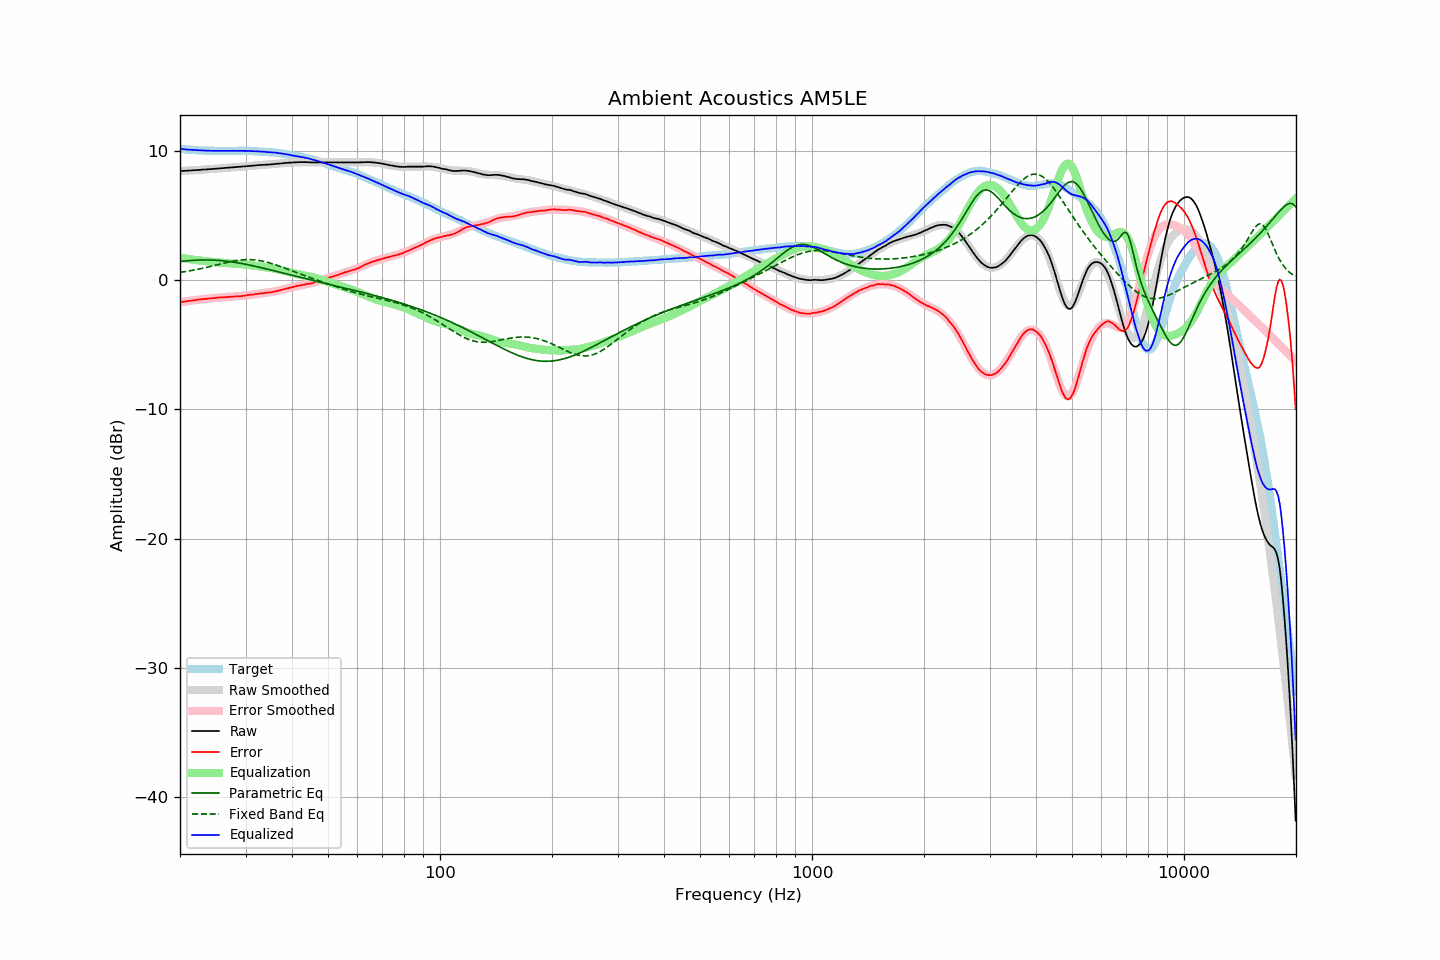

Data behind this chart, as committed beside it:
frequency, raw, error, smoothed, error_smoothed, equalization, parametric_eq, fixed_band_eq, equalized_raw, equalized_smoothed, target
20.00, 8.43, -1.72, 8.43, -1.72, 1.72, 1.43, 0.59, 10.15, 10.15, 10.14
20.20, 8.44, -1.70, 8.43, -1.70, 1.70, 1.45, 0.61, 10.14, 10.13, 10.13
20.40, 8.44, -1.69, 8.44, -1.68, 1.68, 1.46, 0.63, 10.12, 10.12, 10.12
20.61, 8.45, -1.67, 8.45, -1.66, 1.66, 1.47, 0.65, 10.11, 10.11, 10.11
20.81, 8.45, -1.65, 8.46, -1.64, 1.64, 1.49, 0.67, 10.09, 10.10, 10.09
21.02, 8.46, -1.63, 8.46, -1.63, 1.63, 1.50, 0.69, 10.08, 10.09, 10.08
21.23, 8.47, -1.61, 8.47, -1.61, 1.61, 1.51, 0.71, 10.08, 10.08, 10.07
21.44, 8.48, -1.61, 8.48, -1.59, 1.59, 1.52, 0.73, 10.07, 10.07, 10.08
21.66, 8.49, -1.58, 8.49, -1.58, 1.58, 1.52, 0.76, 10.06, 10.06, 10.06
21.87, 8.50, -1.57, 8.49, -1.56, 1.56, 1.53, 0.78, 10.06, 10.05, 10.06
22.09, 8.50, -1.55, 8.50, -1.54, 1.54, 1.54, 0.81, 10.04, 10.04, 10.04
22.31, 8.51, -1.53, 8.51, -1.53, 1.53, 1.54, 0.83, 10.04, 10.04, 10.03
22.54, 8.52, -1.51, 8.52, -1.51, 1.51, 1.55, 0.86, 10.03, 10.03, 10.02
22.76, 8.53, -1.50, 8.53, -1.50, 1.50, 1.55, 0.88, 10.03, 10.02, 10.02
22.99, 8.54, -1.48, 8.54, -1.48, 1.48, 1.55, 0.91, 10.02, 10.02, 10.01
23.22, 8.55, -1.46, 8.54, -1.47, 1.47, 1.55, 0.94, 10.02, 10.01, 10.00
23.45, 8.55, -1.47, 8.55, -1.46, 1.46, 1.55, 0.96, 10.00, 10.01, 10.01
23.69, 8.56, -1.45, 8.56, -1.44, 1.44, 1.55, 0.99, 10.00, 10.00, 10.00
23.92, 8.57, -1.43, 8.57, -1.43, 1.43, 1.55, 1.02, 10.00, 10.00, 9.99
24.16, 8.58, -1.43, 8.58, -1.42, 1.42, 1.55, 1.05, 10.00, 10.00, 10.00
24.40, 8.59, -1.42, 8.59, -1.41, 1.41, 1.54, 1.08, 9.99, 9.99, 10.00
24.65, 8.60, -1.40, 8.60, -1.39, 1.39, 1.54, 1.11, 9.99, 9.99, 9.99
24.89, 8.61, -1.39, 8.61, -1.38, 1.38, 1.53, 1.14, 9.99, 9.99, 9.99
25.14, 8.62, -1.37, 8.62, -1.37, 1.37, 1.53, 1.17, 9.99, 9.99, 9.98
25.39, 8.63, -1.36, 8.63, -1.36, 1.36, 1.52, 1.20, 9.99, 9.99, 9.98
25.65, 8.64, -1.35, 8.64, -1.35, 1.35, 1.51, 1.23, 9.99, 9.99, 9.98
25.91, 8.65, -1.34, 8.64, -1.34, 1.34, 1.50, 1.26, 9.99, 9.99, 9.98
26.16, 8.66, -1.34, 8.65, -1.33, 1.33, 1.48, 1.29, 9.99, 9.98, 9.99
26.43, 8.66, -1.33, 8.66, -1.32, 1.32, 1.47, 1.32, 9.98, 9.99, 9.98
26.69, 8.67, -1.32, 8.67, -1.31, 1.31, 1.46, 1.35, 9.98, 9.99, 9.98
26.96, 8.68, -1.31, 8.68, -1.31, 1.31, 1.44, 1.38, 9.98, 9.99, 9.98
27.23, 8.69, -1.30, 8.69, -1.30, 1.30, 1.43, 1.41, 9.99, 9.99, 9.98
27.50, 8.70, -1.29, 8.70, -1.29, 1.29, 1.41, 1.43, 9.99, 9.99, 9.98
27.77, 8.71, -1.29, 8.71, -1.28, 1.28, 1.39, 1.46, 9.99, 9.99, 9.99
28.05, 8.72, -1.27, 8.72, -1.28, 1.28, 1.37, 1.48, 9.99, 9.99, 9.98
28.33, 8.73, -1.27, 8.73, -1.27, 1.27, 1.35, 1.50, 9.99, 9.99, 9.99
28.62, 8.74, -1.26, 8.74, -1.26, 1.26, 1.33, 1.52, 10.00, 9.99, 9.99
28.90, 8.75, -1.26, 8.75, -1.25, 1.25, 1.31, 1.53, 9.99, 9.99, 10.00
29.19, 8.76, -1.25, 8.76, -1.23, 1.23, 1.29, 1.55, 9.99, 9.99, 10.00
29.48, 8.77, -1.23, 8.77, -1.22, 1.22, 1.26, 1.56, 9.99, 9.99, 9.99
29.78, 8.78, -1.22, 8.78, -1.21, 1.21, 1.24, 1.57, 9.99, 9.99, 9.99
30.08, 8.79, -1.21, 8.79, -1.19, 1.19, 1.21, 1.57, 9.98, 9.99, 9.99
30.38, 8.81, -1.17, 8.81, -1.18, 1.18, 1.19, 1.58, 9.99, 9.98, 9.97
30.68, 8.82, -1.16, 8.82, -1.16, 1.16, 1.16, 1.58, 9.98, 9.98, 9.97
30.99, 8.83, -1.15, 8.83, -1.14, 1.14, 1.14, 1.58, 9.97, 9.97, 9.97
31.30, 8.84, -1.14, 8.84, -1.13, 1.13, 1.11, 1.57, 9.97, 9.97, 9.97
31.61, 8.85, -1.12, 8.85, -1.11, 1.11, 1.08, 1.56, 9.96, 9.96, 9.96
31.93, 8.87, -1.08, 8.86, -1.09, 1.09, 1.06, 1.55, 9.96, 9.95, 9.94
32.24, 8.88, -1.08, 8.87, -1.08, 1.08, 1.03, 1.53, 9.95, 9.95, 9.95
32.57, 8.89, -1.05, 8.88, -1.06, 1.06, 1.00, 1.52, 9.95, 9.94, 9.93
32.89, 8.90, -1.04, 8.89, -1.04, 1.04, 0.97, 1.49, 9.94, 9.93, 9.93
33.22, 8.90, -1.03, 8.90, -1.03, 1.03, 0.94, 1.47, 9.93, 9.93, 9.92
33.55, 8.91, -1.02, 8.91, -1.01, 1.01, 0.91, 1.44, 9.92, 9.92, 9.92
33.89, 8.92, -1.00, 8.92, -1.00, 1.00, 0.88, 1.42, 9.92, 9.91, 9.91
34.23, 8.92, -0.98, 8.93, -0.98, 0.98, 0.85, 1.38, 9.90, 9.91, 9.89
34.57, 8.93, -0.97, 8.93, -0.96, 0.96, 0.82, 1.35, 9.89, 9.90, 9.89
34.92, 8.94, -0.94, 8.94, -0.94, 0.94, 0.79, 1.31, 9.88, 9.89, 9.87
35.27, 8.95, -0.95, 8.95, -0.92, 0.92, 0.76, 1.28, 9.87, 9.88, 9.89
35.62, 8.96, -0.91, 8.96, -0.90, 0.90, 0.73, 1.24, 9.86, 9.87, 9.86
35.97, 8.98, -0.89, 8.97, -0.88, 0.88, 0.70, 1.20, 9.86, 9.85, 9.86
... 635 more rows
